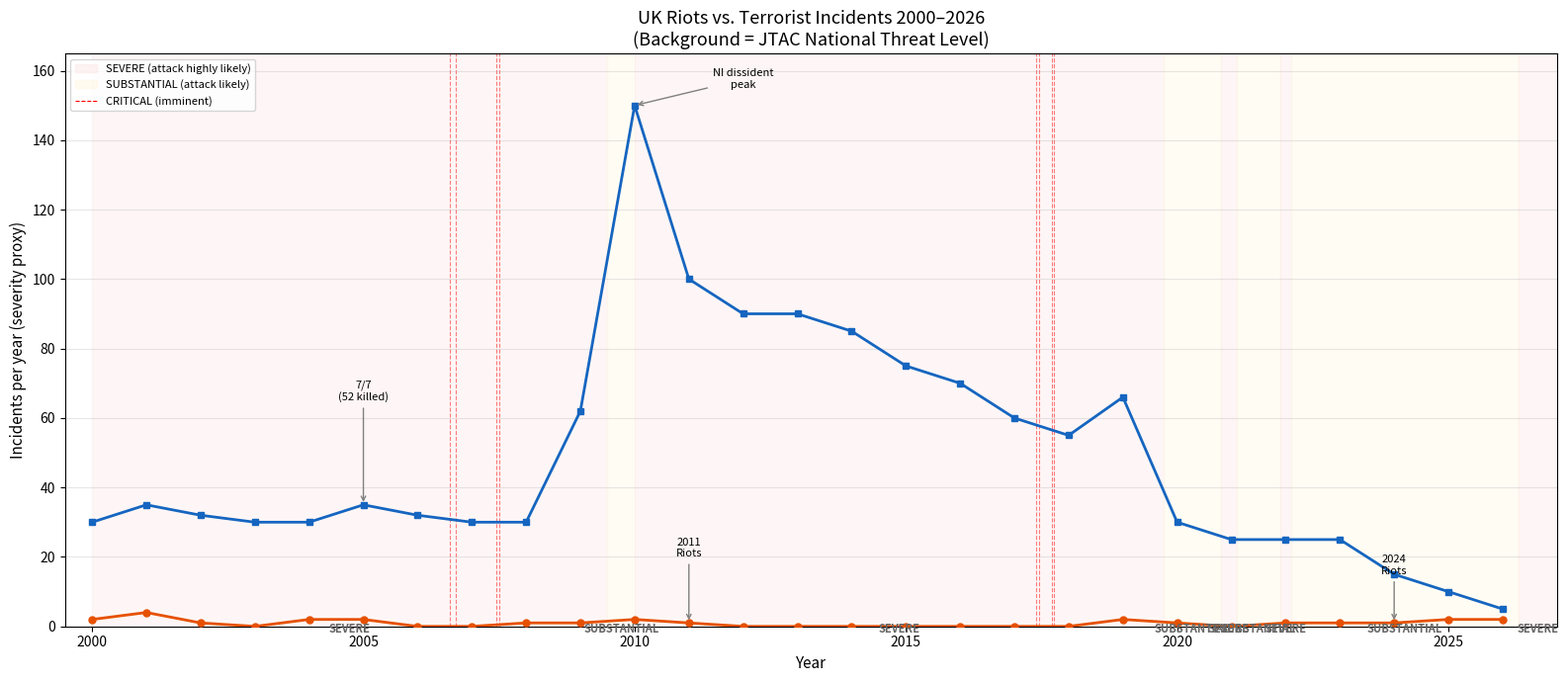

Python code for this plot:
import matplotlib.pyplot as plt
import matplotlib.patches as mpatches
import numpy as np

# ─── Data (approximate annual incident counts, UK-wide incl. NI) ───
years = np.arange(2000, 2027)

# Riot incidents per year (from compiled lists: race, sectarian, protest, football, etc.)
riots = [2, 4, 1, 0, 2, 2, 0, 0, 1, 1, 2, 1, 0, 0, 0, 0, 0, 0, 0, 2, 1, 0, 1, 1, 1, 2, 2]

# Terrorist incidents per year (carried-out, all ideologies, incl. NI dissidents)
terror = [30, 35, 32, 30, 30, 35, 32, 30, 30, 62,
          150, 100, 90, 90, 85, 75, 70, 60, 55, 66,
          30, 25, 25, 25, 15, 10, 5]

# ─── UK JTAC Threat Level periods (national) ───
# (start_year, end_year, level, color)
threat_periods = [
    (2000.0, 2009.5, 'SEVERE',      '#fde8e8'),
    (2009.5, 2010.0, 'SUBSTANTIAL', '#fff8e1'),
    (2010.0, 2019.75,'SEVERE',      '#fde8e8'),
    (2019.75,2020.8, 'SUBSTANTIAL', '#fff8e1'),
    (2020.8, 2021.1, 'SEVERE',      '#fde8e8'),
    (2021.1, 2021.9, 'SUBSTANTIAL', '#fff8e1'),
    (2021.9, 2022.1, 'SEVERE',      '#fde8e8'),
    (2022.1, 2026.3, 'SUBSTANTIAL', '#fff8e1'),
    (2026.3, 2027.0, 'SEVERE',      '#fde8e8'),
]

# Brief CRITICAL spikes (marked as thin red lines)
critical_dates = [2006.6, 2006.7, 2007.45, 2007.5, 2017.4, 2017.45, 2017.7, 2017.72]

# ─── Plot ───
fig, ax = plt.subplots(figsize=(16, 7))

# Background threat-level shading
for start, end, level, color in threat_periods:
    ax.axvspan(start, end, alpha=0.35, color=color, zorder=0)
    mid = (start + end) / 2
    ax.text(mid, ax.get_ylim()[1] * 0.97 if ax.get_ylim()[1] > 0 else 145,
            level, ha='center', va='top', fontsize=8, fontweight='bold',
            color='#666', zorder=5)

# Critical spikes
for d in critical_dates:
    ax.axvline(x=d, color='red', linewidth=0.8, alpha=0.5, linestyle='--', zorder=1)

# Trend lines
ax.plot(years, riots, 'o-', color='#e65100', linewidth=2, markersize=5,
        label='Riot incidents (UK-wide)', zorder=3)
ax.plot(years, terror, 's-', color='#1565c0', linewidth=2, markersize=5,
        label='Terrorist incidents (UK-wide)', zorder=3)

# Annotate major events
ax.annotate('7/7\n(52 killed)', xy=(2005, 35), xytext=(2005, 65),
            fontsize=8, ha='center', arrowprops=dict(arrowstyle='->', color='gray'))
ax.annotate('2011\nRiots', xy=(2011, 1), xytext=(2011, 20),
            fontsize=8, ha='center', arrowprops=dict(arrowstyle='->', color='gray'))
ax.annotate('2024\nRiots', xy=(2024, 1), xytext=(2024, 15),
            fontsize=8, ha='center', arrowprops=dict(arrowstyle='->', color='gray'))
ax.annotate('NI dissident\npeak', xy=(2010, 150), xytext=(2012, 155),
            fontsize=8, ha='center', arrowprops=dict(arrowstyle='->', color='gray'))

# Labels & formatting
ax.set_xlabel('Year', fontsize=11)
ax.set_ylabel('Incidents per year (severity proxy)', fontsize=11)
ax.set_title('UK Riots vs. Terrorist Incidents 2000–2026\n(Background = JTAC National Threat Level)', fontsize=13)
ax.set_xlim(1999.5, 2027)
ax.set_ylim(0, 165)
ax.legend(loc='upper right', fontsize=10)
ax.grid(axis='y', alpha=0.3)

# Legend for threat levels
patches = [mpatches.Patch(color='#fde8e8', alpha=0.5, label='SEVERE (attack highly likely)'),
           mpatches.Patch(color='#fff8e1', alpha=0.5, label='SUBSTANTIAL (attack likely)'),
           plt.Line2D([0], [0], color='red', linestyle='--', linewidth=0.8, label='CRITICAL (imminent)')]
ax.legend(handles=patches, loc='upper left', fontsize=8)

plt.tight_layout()
plt.savefig('uk_riots_terror_trends.png', dpi=150, bbox_inches='tight')
plt.show()   
